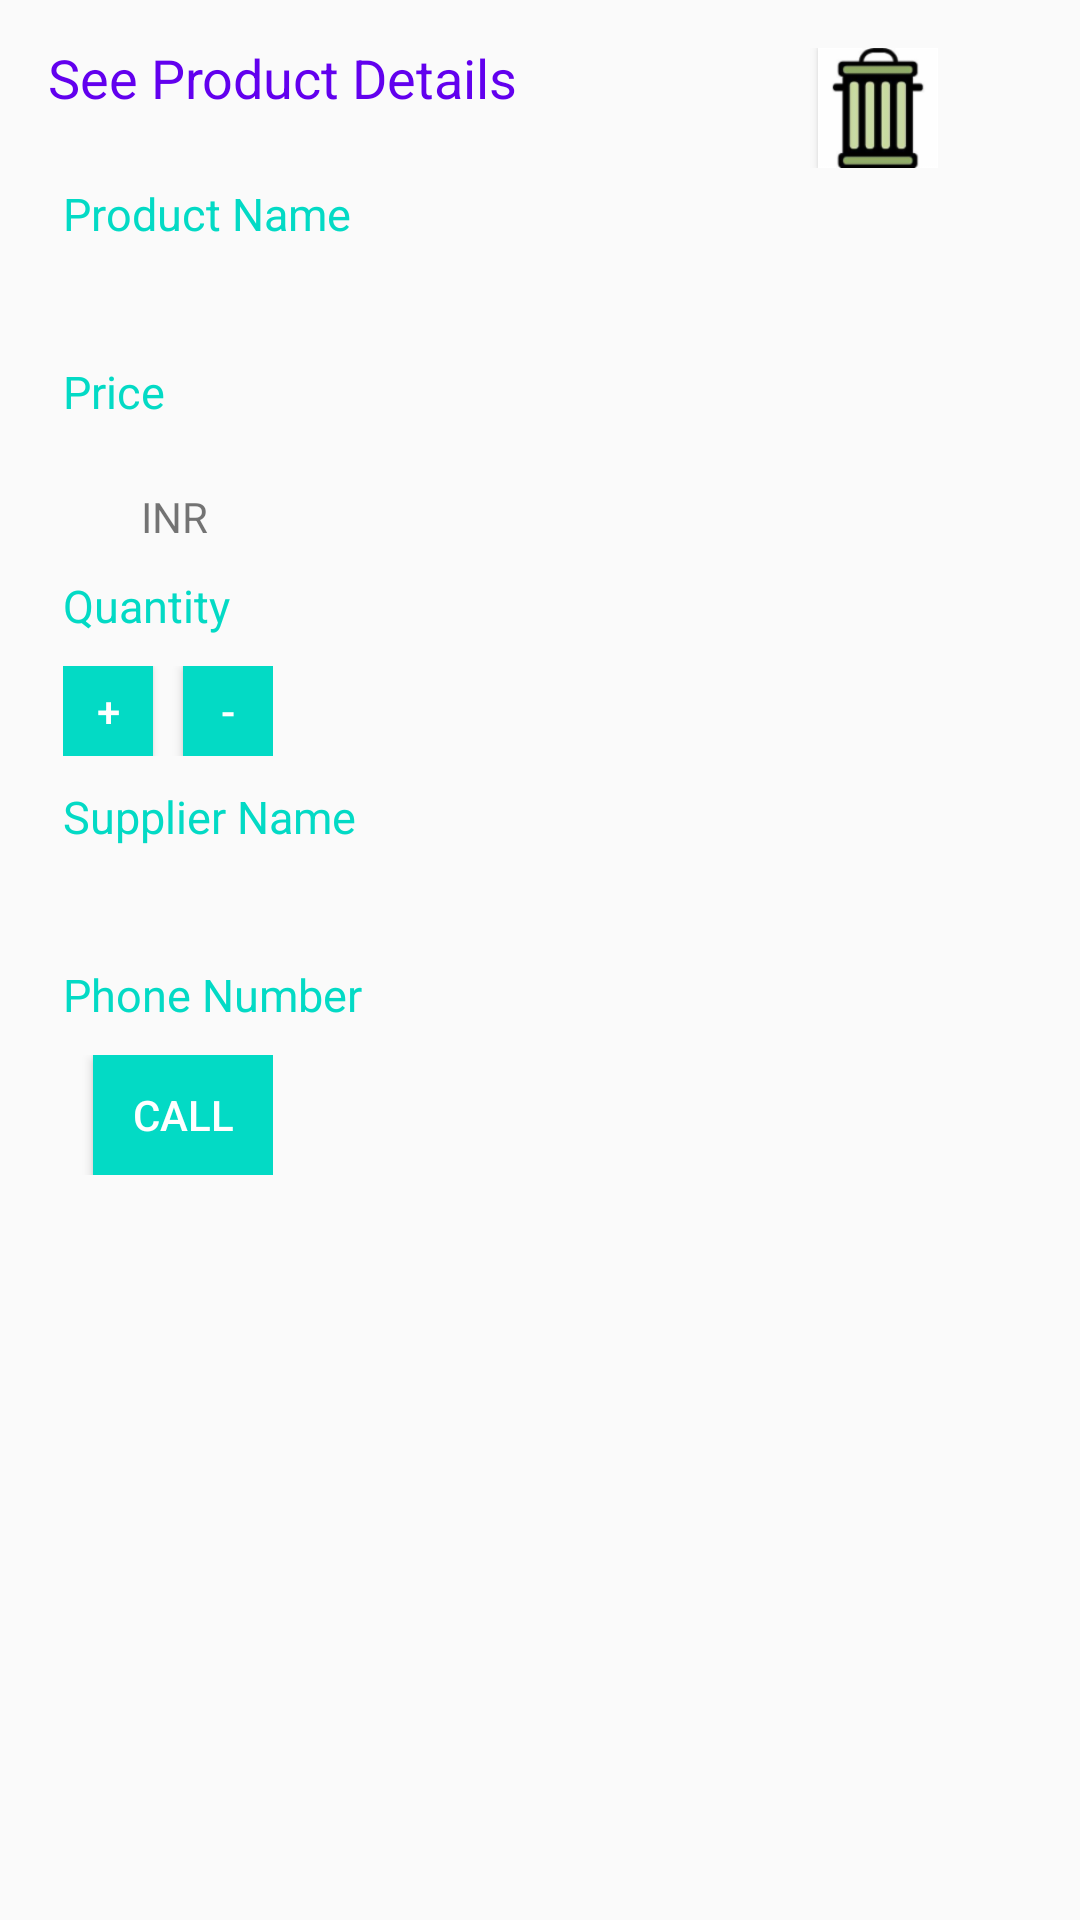

Here is an Android app screen rendered from its layout file. Give the layout XML and the strings, colors and styles it references.
<!-- AndroidManifest.xml: application theme AppTheme -->
<!-- res/layout/activity_product_view.xml -->
<?xml version="1.0" encoding="utf-8"?>
<LinearLayout xmlns:android="http://schemas.android.com/apk/res/android"
    xmlns:tools="http://schemas.android.com/tools"
    android:layout_width="match_parent"
    android:layout_height="match_parent"
    android:orientation="vertical"
    android:padding="16dp"
    tools:context="com.exampleone.s.inventoryapp.ViewProductActivity">
    <LinearLayout
        android:layout_width="wrap_content"
        android:layout_height="wrap_content"
        android:orientation="horizontal">
        <TextView
            android:layout_width="wrap_content"
            android:layout_height="wrap_content"
            android:layout_gravity="center"
            android:layout_marginBottom="10dp"
            android:text="@string/product_view"
            android:textColor="@color/colorPrimary"
            android:textSize="18sp" />
        <Button
            android:id="@+id/delete_button"
            style="@style/ActivityViewButtonStyle"
            android:layout_marginLeft="100dp"
            android:background="@drawable/delete"
            android:padding="5dp" />
    </LinearLayout>
    <TextView
        style="@style/ProductViewTitleTextStyle"
        android:text="@string/product_name"
        android:textSize="@dimen/size" />
    <TextView
        android:id="@+id/product_name_view_text"
        style="@style/ProductViewdetailStyle" />
    <TextView
        style="@style/ProductViewTitleTextStyle"
        android:text="@string/product_price"
        android:textSize="@dimen/size" />
    <LinearLayout
        style="@style/ProductViewdetailStyle"
        android:orientation="horizontal">
        <TextView
            android:id="@+id/product_price_view_text"
            style="@style/ProductViewdetailStyle" />
        <TextView
            style="@style/CurrencyStyle"
            android:layout_marginLeft="16dp"
            android:text="@string/product_price_currency" />
    </LinearLayout>
    <TextView
        style="@style/ProductViewTitleTextStyle"
        android:text="@string/product_quantity"
        android:textSize="@dimen/size" />
    <LinearLayout
        style="@style/ProductViewdetailStyle"
        android:orientation="horizontal">
        <Button
            android:id="@+id/increase_button"
            android:layout_width="30dp"
            android:layout_height="30dp"
            android:background="@color/colorAccent"
            android:text="+"
            android:textColor="#fff" />
        <TextView
            android:id="@+id/product_quantity_view_text"
            style="@style/ProductViewdetailStyle" />
        <Button
            android:id="@+id/decrease_button"
            android:layout_width="30dp"
            android:layout_height="30dp"
            android:background="@color/colorAccent"
            android:text="-"
            android:textColor="#fff" />
    </LinearLayout>
    <TextView
        style="@style/ProductViewTitleTextStyle"
        android:text="@string/product_supplier_name"
        android:textSize="@dimen/size" />
    <TextView
        android:id="@+id/product_supplier_name_view_text"
        style="@style/ProductViewdetailStyle" />
    <TextView
        style="@style/ProductViewTitleTextStyle"
        android:text="@string/product_supplier_phone_number"
        android:textSize="@dimen/size" />
    <LinearLayout
        style="@style/ProductViewdetailStyle"
        android:orientation="horizontal">
        <TextView
            android:id="@+id/product_supplier_phone_number_view_text"
            style="@style/ProductViewdetailStyle" />
        <Button
            android:id="@+id/phone_button"
            android:layout_width="60dp"
            android:layout_height="40dp"
            android:background="@color/colorAccent"
            android:textColor="@android:color/white"
            android:focusable="false"
            android:text="call" />
    </LinearLayout>
</LinearLayout>
<!-- resources referenced by this layout -->
<resources>
  <dimen name="size">15sp</dimen>
  <!-- drawable delete: png bitmap (drawable-hdpi, 2128 bytes) -->
  <string name="product_name">Product Name</string>
  <string name="product_price">Price</string>
  <string name="product_price_currency">INR</string>
  <string name="product_quantity">Quantity</string>
  <string name="product_supplier_name">Supplier Name</string>
  <string name="product_supplier_phone_number">Phone Number</string>
  <string name="product_view">See Product Details</string>
  <style name="ActivityViewButtonStyle">
          <item name="android:background">@color/colorAccent</item>
          <item name="android:focusable">false</item>
          <item name="android:layout_width">40dp</item>
          <item name="android:layout_height">40dp</item>
          <item name="android:textColor">#fff</item>
      </style>
  <style name="CurrencyStyle">
          <item name="android:layout_height">wrap_content</item>
          <item name="android:layout_width">wrap_content</item>
          <item name="android:layout_alignParentRight">true</item>
          <item name="android:paddingRight">16dp</item>
          <item name="android:paddingTop">12dp</item>
          <item name="android:textAppearance">?android:textAppearanceSmall</item>
      </style>
  <style name="ProductViewTitleTextStyle">
          <item name="android:layout_height">wrap_content</item>
          <item name="android:layout_width">wrap_content</item>
          <item name="android:padding">5dp</item>
          <item name="android:textColor">@color/colorAccent</item>
          <item name="android:textSize">13sp</item>
      </style>
  <style name="ProductViewdetailStyle">
          <item name="android:layout_height">wrap_content</item>
          <item name="android:layout_width">wrap_content</item>
          <item name="android:padding">5dp</item>
          <item name="android:textAppearance">?android:textAppearanceSmall</item>
      </style>
  <style name="AppTheme" parent="Theme.AppCompat.Light.DarkActionBar">
          <item name="colorPrimary">@color/colorPrimary</item>
          <item name="colorPrimaryDark">@color/colorPrimaryDark</item>
          <item name="colorAccent">@color/colorAccent</item>
      </style>
  <!-- not gathered from this repository: default colours our renderer supplied (Android Studio template values) -->
  <color name="colorPrimary">#FF6200EE</color>
  <color name="colorPrimaryDark">#FF3700B3</color>
  <color name="colorAccent">#FF03DAC5</color>
</resources>
